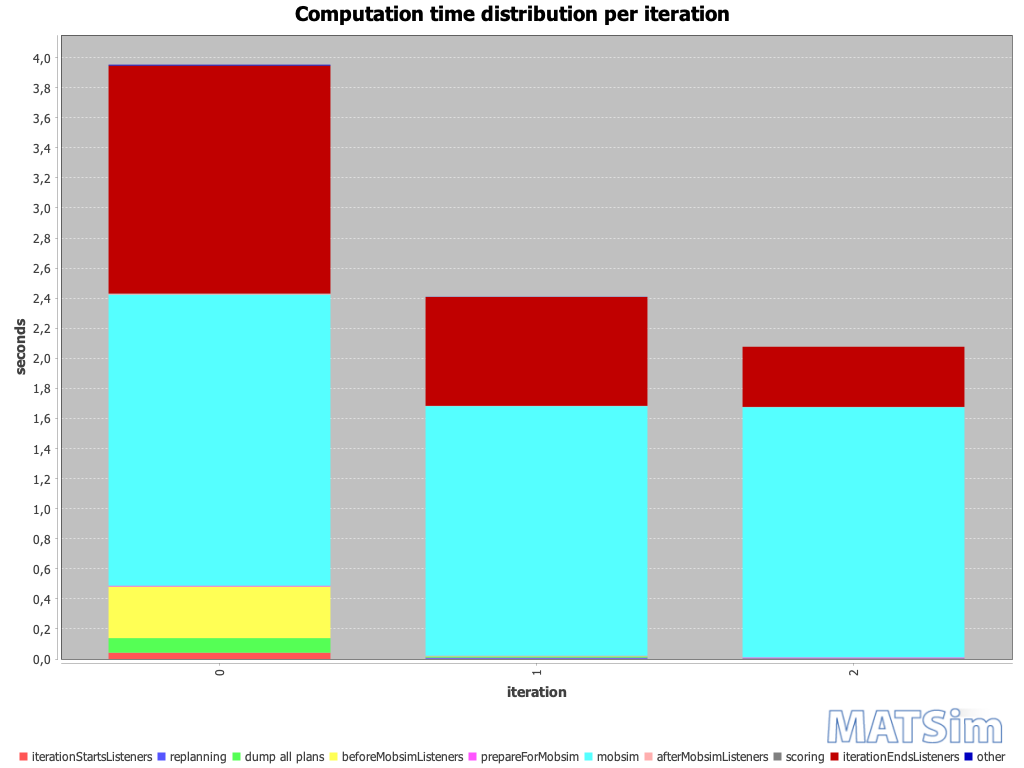

The file beside this chart, header and first rows:
iteration; BEGIN iteration; BEGIN iterationStartsListeners; END iterationStartsListeners; BEGIN replanning; END replanning; BEGIN beforeMobsimListeners; BEGIN dump all plans; END dump all plans; END beforeMobsimListeners; BEGIN prepareForMobsim; END prepareForMobsim; BEGIN mobsim; END mobsim; BEGIN afterMobsimListeners; END afterMobsimListeners; BEGIN scoring; END scoring; BEGIN iterationEndsListeners; END iterationEndsListeners; END iteration; ; iterationStartsListeners; replanning
0; 12:32:47; 12:32:47; 12:32:47; ; ; 12:32:47; 12:32:47; 12:32:48; 12:32:48; 12:32:48; 12:32:48; 12:32:48; 12:32:49; 12:32:49; 12:32:49; 12:32:49; 12:32:49; 12:32:49; 12:32:51; 12:32:51; ; 00:00:00; 
1; 12:32:51; 12:32:51; 12:32:51; 12:32:51; 12:32:51; 12:32:51; 12:32:51; 12:32:51; 12:32:51; 12:32:51; 12:32:51; 12:32:51; 12:32:53; 12:32:53; 12:32:53; 12:32:53; 12:32:53; 12:32:53; 12:32:53; 12:32:53; ; 00:00:00; 00:00:00
2; 12:32:54; 12:32:54; 12:32:54; 12:32:54; 12:32:54; 12:32:54; ; ; 12:32:54; 12:32:54; 12:32:54; 12:32:54; 12:32:55; 12:32:55; 12:32:55; 12:32:55; 12:32:55; 12:32:55; 12:32:56; 12:32:56; ; 00:00:00; 00:00:00
